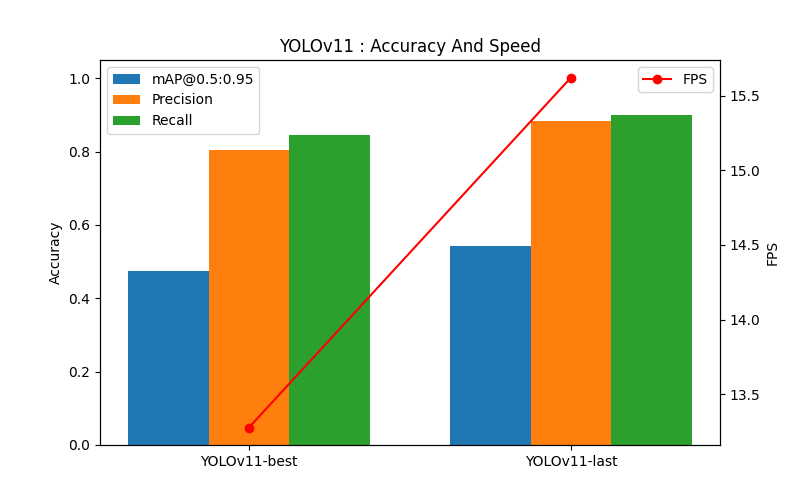

Values plotted in this chart, from the file beside it:
Model, mAP50_95, mAP50, Precision, Recall, F1, Latency(ms/img), FPS
YOLOv11-best, 0.48, 0.85, 0.80, 0.84, 0.82, 75.33, 13.28
YOLOv11-last, 0.54, 0.95, 0.88, 0.90, 0.89, 64.01, 15.62
YOLOv12-best, 0.43, 0.87, 0.85, 0.79, 0.82, 71.27, 14.03
YOLOv12-last, 0.32, 0.66, 0.66, 0.68, 0.67, 63.20, 15.82
